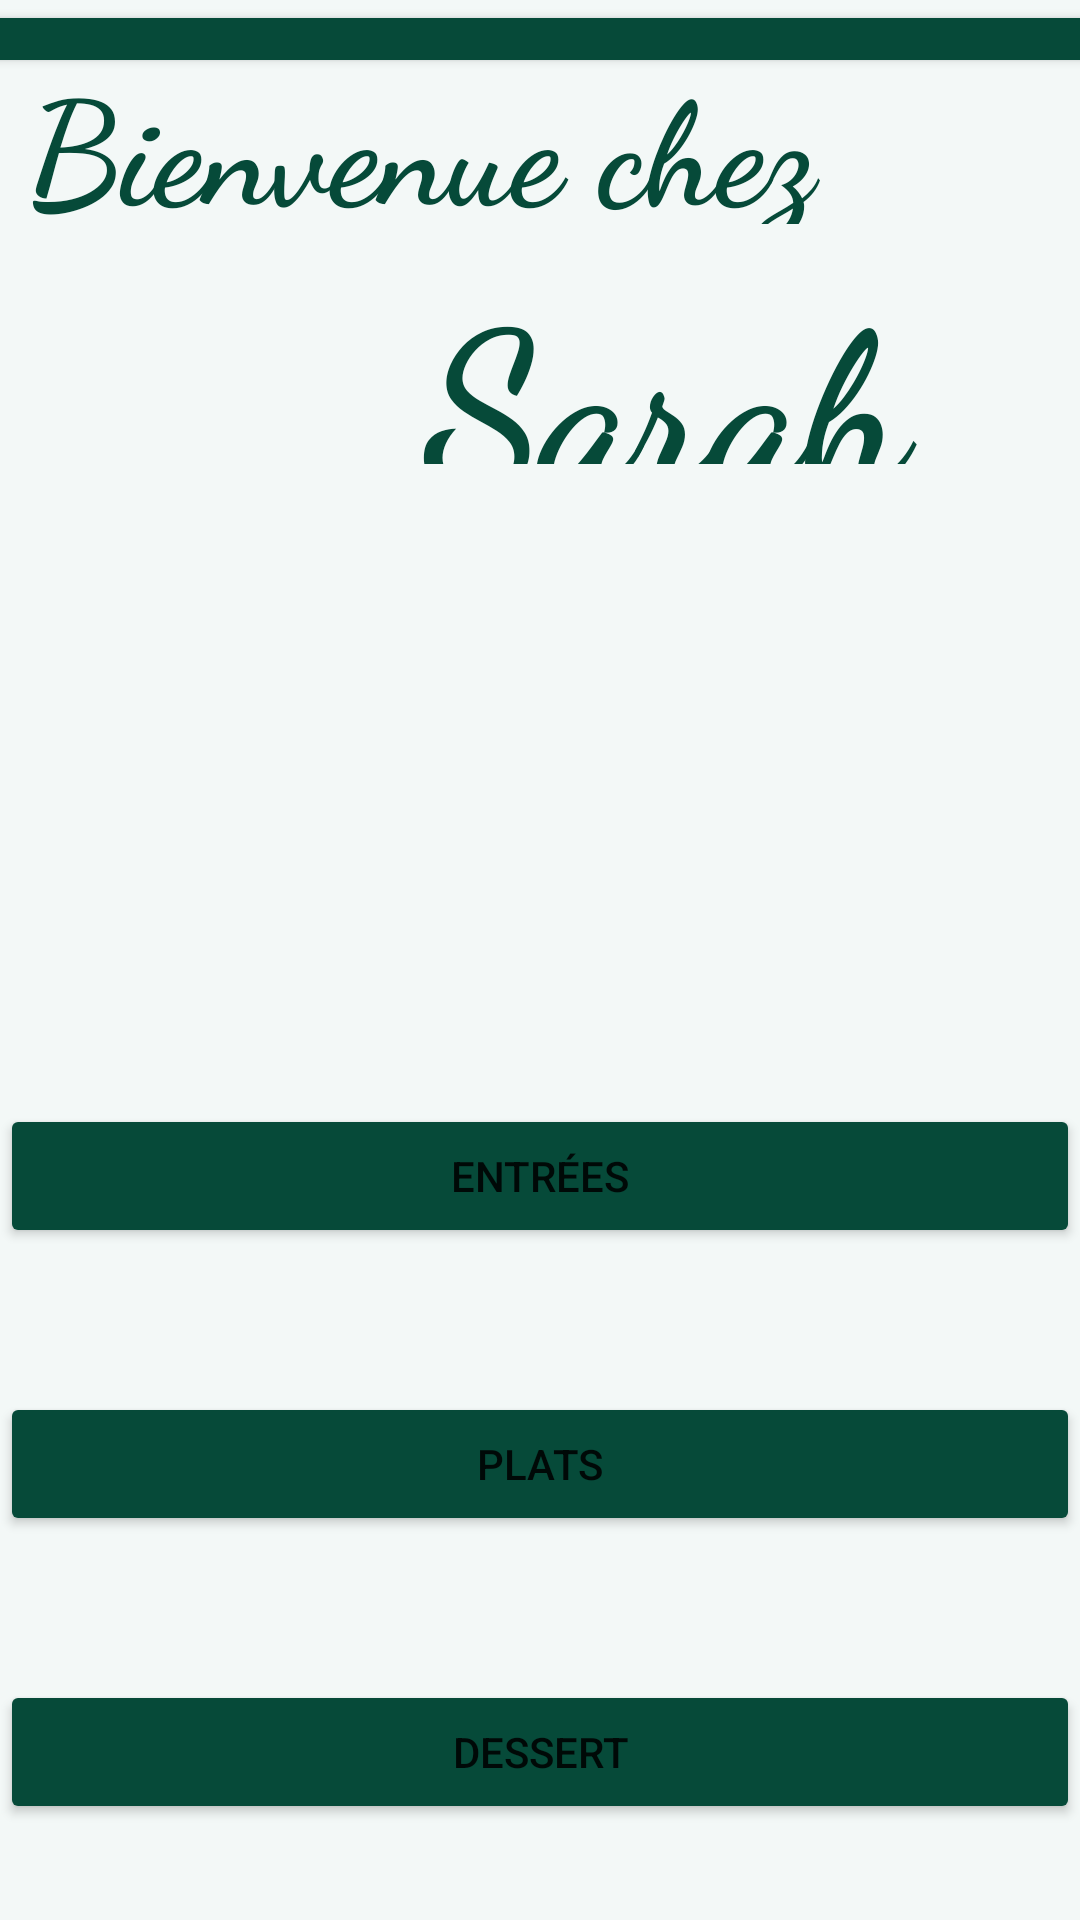

Write the Android layout XML for this screen, with the resource values it uses.
<!-- AndroidManifest.xml: application theme Theme.AndroidERestaurant -->
<!-- res/layout/activity_home.xml -->
<?xml version="1.0" encoding="utf-8"?>
<androidx.constraintlayout.widget.ConstraintLayout xmlns:android="http://schemas.android.com/apk/res/android"
    xmlns:app="http://schemas.android.com/apk/res-auto"
    xmlns:tools="http://schemas.android.com/tools"
    android:layout_width="match_parent"
    android:layout_height="match_parent"
    android:animationCache="true"
    android:background="#F3F8F7"
    tools:context=".HomeActivity">

    <Button
        android:id="@+id/Dessert"
        android:layout_width="0dp"
        android:layout_height="wrap_content"
        android:layout_marginBottom="32dp"
        android:text="@string/btn_Dessert"
        app:backgroundTint="#064A39"
        app:layout_constraintBottom_toBottomOf="parent"
        app:layout_constraintEnd_toEndOf="parent"
        app:layout_constraintHorizontal_bias="0.0"
        app:layout_constraintStart_toStartOf="parent" />

    <Button
        android:id="@+id/Plats"
        android:layout_width="0dp"
        android:layout_height="wrap_content"
        android:layout_marginBottom="48dp"
        android:text="@string/btn_Plats"
        app:backgroundTint="#064A39"
        app:layout_constraintBottom_toTopOf="@+id/Dessert"
        app:layout_constraintEnd_toEndOf="parent"
        app:layout_constraintHorizontal_bias="0.0"
        app:layout_constraintStart_toStartOf="parent" />

    <Button
        android:id="@+id/entrees"
        android:layout_width="0dp"
        android:layout_height="wrap_content"
        android:layout_marginBottom="48dp"
        android:text="@string/btn_entrees"
        app:backgroundTint="#064A39"
        app:layout_constraintBottom_toTopOf="@+id/Plats"
        app:layout_constraintEnd_toEndOf="parent"
        app:layout_constraintHorizontal_bias="0.0"
        app:layout_constraintStart_toStartOf="parent" />

    <TextView
        android:id="@+id/Bienvenue"
        android:layout_width="299dp"
        android:layout_height="60dp"
        android:fontFamily="cursive"
        android:text="@string/text_bienvenue"
        android:textColor="#064A39"
        android:textSize="48sp"
        android:textStyle="bold"
        app:layout_constraintBottom_toBottomOf="parent"
        app:layout_constraintEnd_toEndOf="parent"
        app:layout_constraintHorizontal_bias="0.15"
        app:layout_constraintStart_toStartOf="parent"
        app:layout_constraintTop_toTopOf="parent"
        app:layout_constraintVertical_bias="0.025" />

    <TextView
        android:id="@+id/nom_restau"
        android:layout_width="184dp"
        android:layout_height="72dp"
        android:layout_marginTop="8dp"
        android:fontFamily="cursive"
        android:text="@string/nom_restau"
        android:textColor="#064A39"
        android:textSize="70sp"
        android:textStyle="bold"
        app:layout_constraintEnd_toEndOf="parent"
        app:layout_constraintHorizontal_bias="0.802"
        app:layout_constraintStart_toStartOf="parent"
        app:layout_constraintTop_toBottomOf="@+id/Bienvenue" />

    <ImageView
        android:id="@+id/imageView"
        android:layout_width="415dp"
        android:layout_height="563dp"
        app:layout_constraintBottom_toBottomOf="parent"
        app:layout_constraintEnd_toEndOf="parent"
        app:layout_constraintStart_toStartOf="parent"
        app:layout_constraintTop_toTopOf="parent"
        app:layout_constraintVertical_bias="0.523"
        app:srcCompat="@drawable/dall_e_2023_03_31_11_24_34___entree_salle_de_restaurant_style_scandinave_vert" />

    <Button
        android:id="@+id/deco2"
        android:layout_width="748dp"
        android:layout_height="26dp"
        android:text="@string/btndeco"
        app:backgroundTint="#064A39"
        app:layout_constraintEnd_toEndOf="parent"
        app:layout_constraintStart_toStartOf="parent"
        app:layout_constraintTop_toTopOf="parent" />

</androidx.constraintlayout.widget.ConstraintLayout>
<!-- resources referenced by this layout -->
<resources>
  <string name="btn_Dessert">Dessert</string>
  <string name="btn_Plats">Plats</string>
  <string name="btn_entrees">Entrées</string>
  <string name="btndeco" />
  <string name="nom_restau">Sarah</string>
  <string name="text_bienvenue">Bienvenue chez</string>
  <style name="Theme.AndroidERestaurant" parent="Theme.MaterialComponents.DayNight.DarkActionBar">
          
          <item name="colorPrimary">@color/purple_500</item>
          <item name="colorPrimaryVariant">@color/purple_700</item>
          <item name="colorOnPrimary">@color/white</item>
          
          <item name="colorSecondary">@color/teal_200</item>
          <item name="colorSecondaryVariant">@color/teal_700</item>
          <item name="colorOnSecondary">@color/black</item>
          
          <item name="android:statusBarColor" tools:targetApi="21">?attr/colorPrimaryVariant</item>
          
      </style>
  <!-- not gathered from this repository: default colours our renderer supplied (Android Studio template values) -->
  <color name="purple_500">#FF6200EE</color>
  <color name="purple_700">#FF3700B3</color>
  <color name="teal_200">#FF03DAC5</color>
  <color name="teal_700">#FF018786</color>
  <color name="black">#FF000000</color>
  <color name="white">#FFFFFFFF</color>
</resources>
